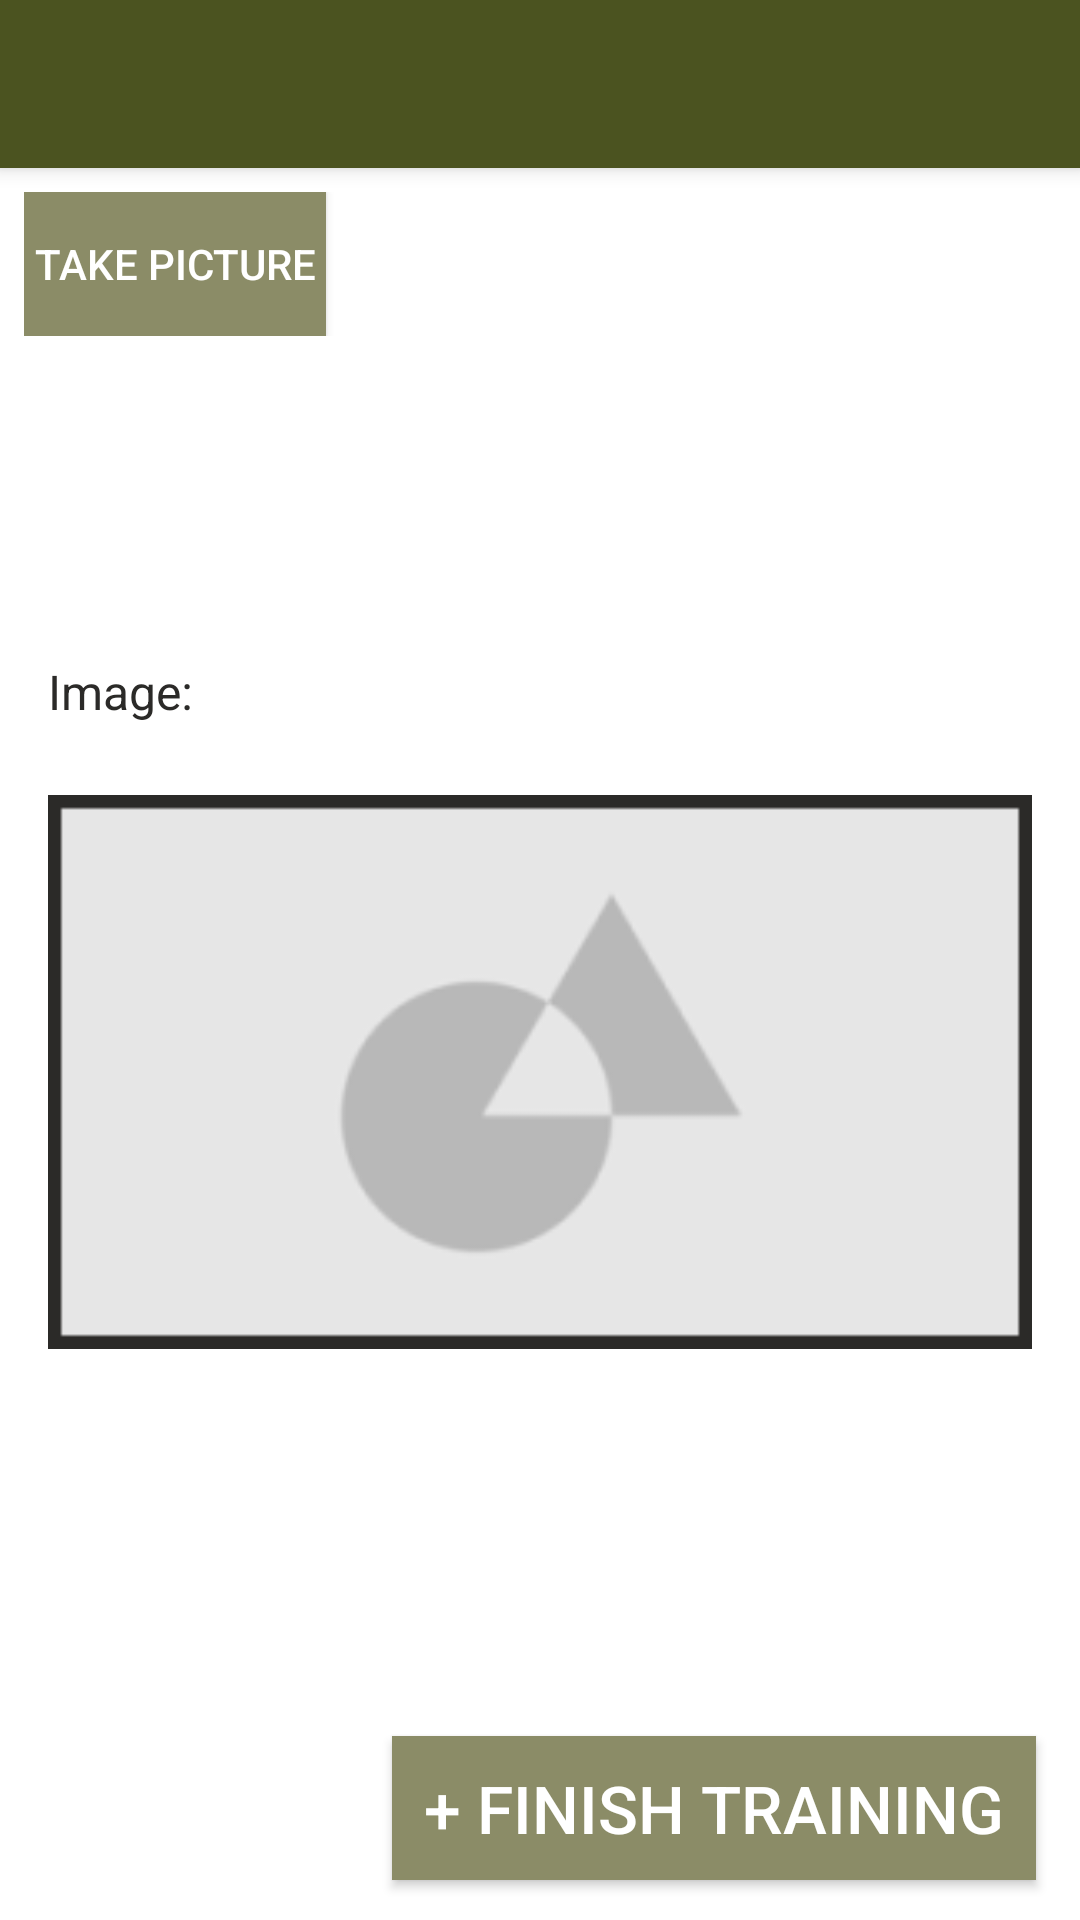

This screen was rendered from an Android layout file. Write that file and the resources it references.
<!-- AndroidManifest.xml: application theme Theme.QArmy -->
<!-- res/layout/activity_scan.xml -->
<?xml version="1.0" encoding="utf-8"?>
<androidx.constraintlayout.widget.ConstraintLayout xmlns:android="http://schemas.android.com/apk/res/android"
    xmlns:app="http://schemas.android.com/apk/res-auto"
    xmlns:tools="http://schemas.android.com/tools"
    android:layout_width="match_parent"
    android:layout_height="match_parent">
    <androidx.appcompat.widget.Toolbar
        android:id="@+id/scan_toolbar"
        android:layout_width="match_parent"
        android:layout_height="?attr/actionBarSize"
        android:background="?attr/colorPrimary"
        android:elevation="4dp"
        android:theme="@style/ThemeOverlay.AppCompat.ActionBar"
        app:popupTheme="@style/ThemeOverlay.AppCompat.Light"
        app:layout_constraintTop_toTopOf="parent" />

    <LinearLayout
        android:id="@+id/take_picture_toggle_geolocation"
        android:layout_width="match_parent"
        android:layout_height="wrap_content"
        android:orientation="horizontal"
        android:padding="8dp"
        app:layout_constraintTop_toBottomOf="@id/scan_toolbar"
        app:layout_constraintEnd_toEndOf="parent"
        app:layout_constraintHorizontal_bias="1.0"
        app:layout_constraintStart_toStartOf="parent"
        app:layout_constraintVertical_bias="0.0">

        <androidx.appcompat.widget.AppCompatButton
            android:id="@+id/take_picture_button"
            android:layout_width="wrap_content"
            android:layout_height="wrap_content"
            android:layout_gravity="center"
            android:text=" Take Picture "
            android:background="@color/QARMYLightGreen"
            android:textColor="@color/QARMYWhite"/>
        <View
            android:layout_width="0dp"
            android:layout_height="0dp"
            android:layout_weight="1"
            />


        <androidx.appcompat.widget.AppCompatToggleButton
            android:id="@+id/geolocation_toggle"
            android:layout_width="wrap_content"
            android:layout_height="wrap_content"
            android:layout_gravity="center"
            android:textOff=" Geolocation On "
            android:textOn=" Geolocation Off "
            android:textColor="@color/QARMYWhite"
            android:background="@color/geolocation_color_toggle"/>

    </LinearLayout>

    <TextView
        android:id="@+id/textView2"
        android:layout_width="wrap_content"
        android:layout_height="wrap_content"
        android:layout_marginStart="16dp"
        android:text="Image:"
        android:textSize="16sp"
        android:textColor="@color/QARMYBlack"
        app:layout_constraintBottom_toBottomOf="parent"
        app:layout_constraintEnd_toEndOf="parent"
        app:layout_constraintHorizontal_bias="0.0"
        app:layout_constraintStart_toStartOf="parent"
        app:layout_constraintTop_toBottomOf="@id/take_picture_toggle_geolocation"
        app:layout_constraintVertical_bias="0.20" />

    <ImageView
        android:id="@+id/scan_image"
        android:layout_width="0dp"
        android:layout_height="200dp"
        android:layout_marginTop="16dp"
        android:layout_marginEnd="16dp"
        android:src="@drawable/empty_image"
        app:layout_constraintBottom_toBottomOf="parent"
        app:layout_constraintEnd_toEndOf="parent"
        app:layout_constraintStart_toStartOf="@id/textView2"
        app:layout_constraintTop_toBottomOf="@id/textView2"
        app:layout_constraintVertical_bias="0.0"
        tools:srcCompat="@drawable/empty_image" />

    <androidx.appcompat.widget.AppCompatButton
        android:id="@+id/finish_training_button"
        android:layout_width="wrap_content"
        android:layout_height="wrap_content"
        android:text="  + Finish Training  "
        android:textSize="22sp"
        android:background="@color/QARMYLightGreen"
        app:layout_constraintStart_toStartOf="parent"
        app:layout_constraintEnd_toEndOf="parent"
        app:layout_constraintTop_toBottomOf="@id/scan_image"
        app:layout_constraintBottom_toBottomOf="parent"
        app:layout_constraintHorizontal_bias="0.90"
        app:layout_constraintVertical_bias="0.9"
        />

</androidx.constraintlayout.widget.ConstraintLayout>
<!-- resources referenced by this layout -->
<resources>
  <color name="QARMYBlack">#2B2A28</color>
  <color name="QARMYLightGreen">#8B8C67</color>
  <color name="QARMYWhite">#FFFFFFFF</color>
  <!-- drawable empty_image: png bitmap (drawable, 3443 bytes) -->
  <style name="Theme.QArmy" parent="Theme.MaterialComponents.DayNight.NoActionBar">
          
          <item name="colorPrimary">@color/QARMYGreen</item>
          <item name="colorPrimaryVariant">@color/QARMYDarkGreen</item>
          <item name="colorOnPrimary">@color/QARMYWhite</item>
          
          <item name="colorSecondary">@color/QARMYLightBrown</item>
          <item name="colorSecondaryVariant">@color/QARMYDarkBrown</item>
          <item name="colorOnSecondary">@color/QARMYBlack</item>
          
          <item name="android:statusBarColor">?attr/colorPrimaryVariant</item>
          <item name="android:textColorPrimary">?attr/colorOnPrimary</item>
          <item name="android:editTextColor">@color/QARMYBlack</item>
          
      </style>
  <color name="QARMYGreen">#4B5320</color>
  <color name="QARMYDarkGreen">#2D3213</color>
  <color name="QARMYLightBrown">#B4A681</color>
  <color name="QARMYDarkBrown">#504239</color>
</resources>
